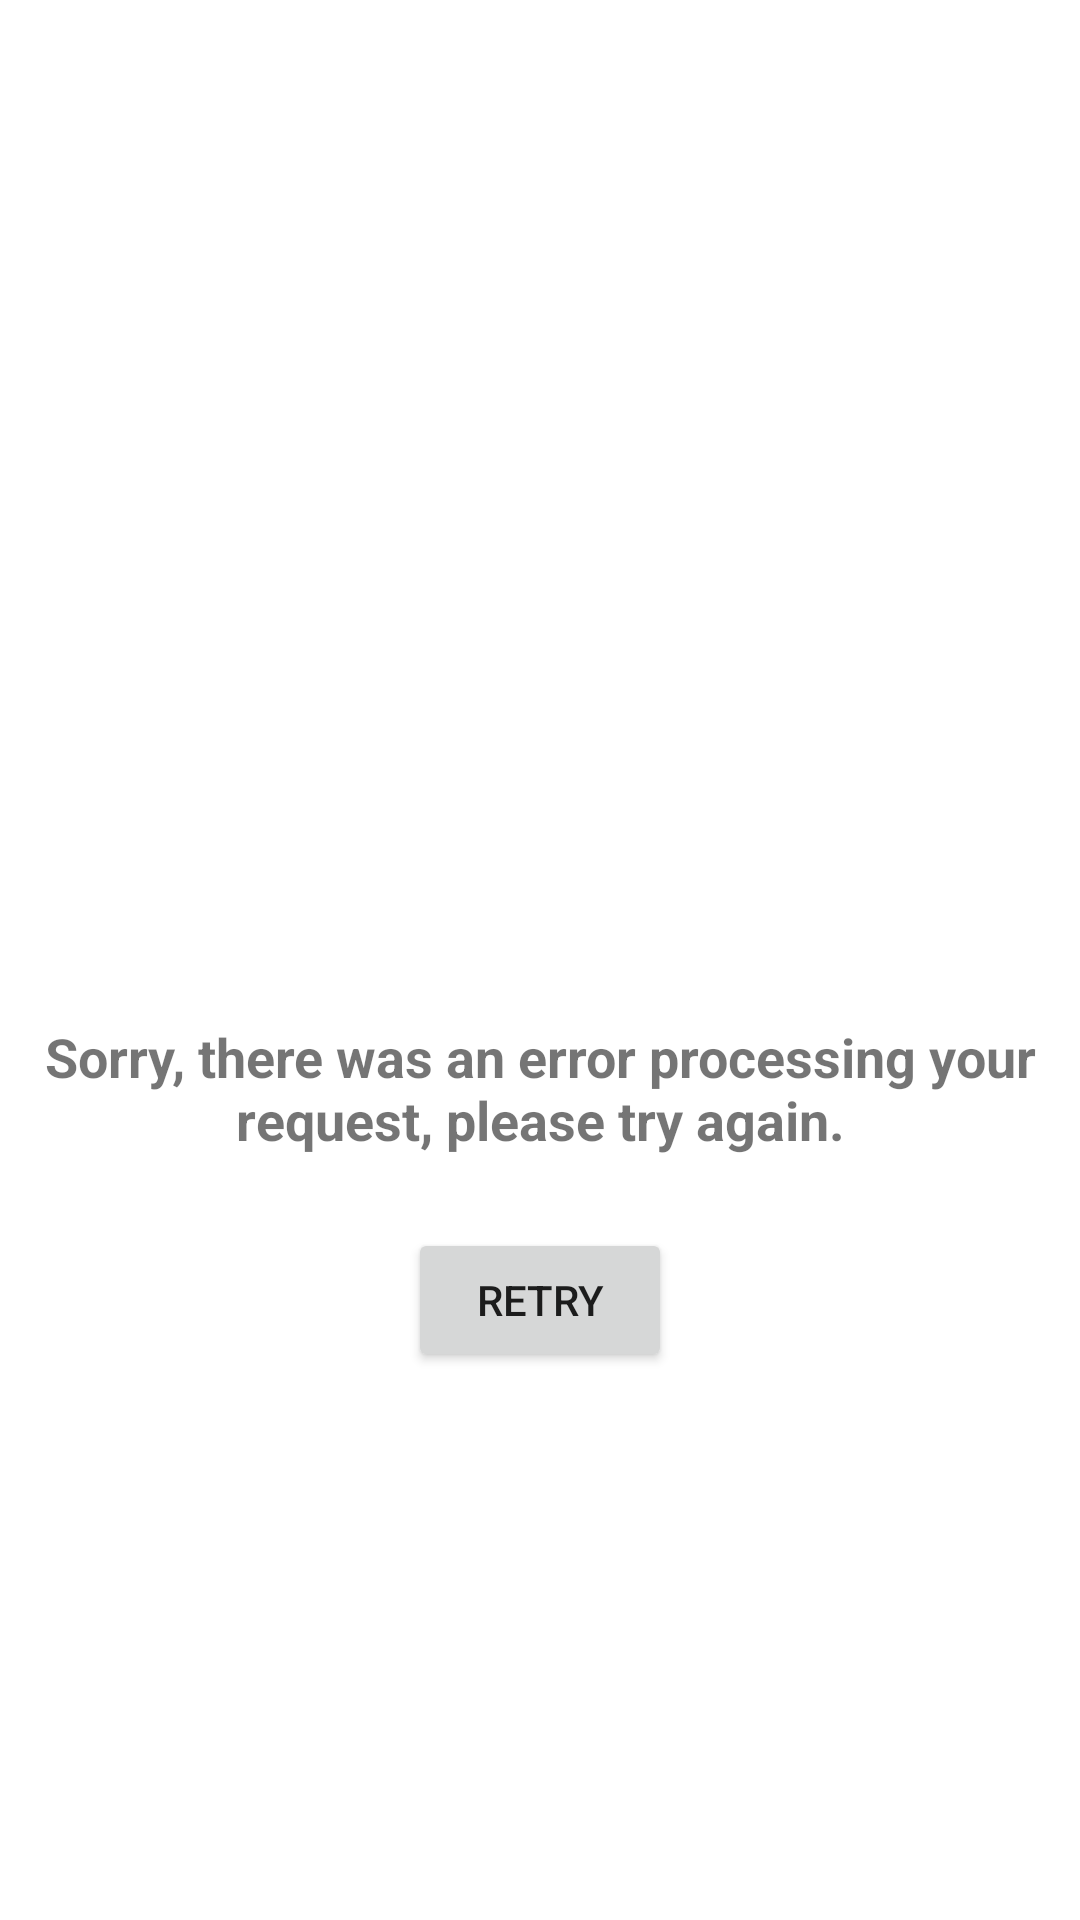

Android layout source for this screen:
<!-- AndroidManifest.xml: application theme Theme.NBAPlayers -->
<!-- res/layout/view_error_search_result.xml -->
<?xml version="1.0" encoding="utf-8"?>
<androidx.constraintlayout.widget.ConstraintLayout xmlns:android="http://schemas.android.com/apk/res/android"
    xmlns:app="http://schemas.android.com/apk/res-auto"
    xmlns:tools="http://schemas.android.com/tools"
    android:layout_width="match_parent"
    android:layout_height="match_parent">

    <ImageView
        android:id="@+id/error_view_image"
        android:layout_width="@dimen/error_view_image_dimen"
        android:layout_height="@dimen/error_view_image_dimen"
        android:layout_marginTop="@dimen/error_view_image_margin_top"
        android:src="@drawable/ic_error_search_result"
        app:layout_constraintEnd_toEndOf="parent"
        app:layout_constraintStart_toStartOf="parent"
        app:layout_constraintTop_toTopOf="parent" />

    <TextView
        android:id="@+id/error_view_title"
        android:layout_width="wrap_content"
        android:layout_height="wrap_content"
        android:layout_marginTop="@dimen/error_view_title_margin_top"
        android:text="@string/error_view_title_text"
        android:textAlignment="center"
        android:textSize="@dimen/error_view_title_text_size"
        android:textStyle="bold"
        app:layout_constraintEnd_toEndOf="parent"
        app:layout_constraintStart_toStartOf="parent"
        app:layout_constraintTop_toBottomOf="@+id/error_view_image" />

    <Button
        android:id="@+id/error_view_retry_button"
        android:layout_width="wrap_content"
        android:layout_height="wrap_content"
        android:layout_marginTop="@dimen/error_view_retry_button_margin_top"
        android:text="@string/error_view_retry_button_text"
        app:layout_constraintEnd_toEndOf="parent"
        app:layout_constraintStart_toStartOf="parent"
        app:layout_constraintTop_toBottomOf="@+id/error_view_title" />

</androidx.constraintlayout.widget.ConstraintLayout>
<!-- resources referenced by this layout -->
<resources>
  <dimen name="error_view_image_dimen">300dp</dimen>
  <dimen name="error_view_image_margin_top">24dp</dimen>
  <dimen name="error_view_retry_button_margin_top">24dp</dimen>
  <dimen name="error_view_title_margin_top">16dp</dimen>
  <dimen name="error_view_title_text_size">18sp</dimen>
  <string name="error_view_retry_button_text">Retry</string>
  <string name="error_view_title_text">Sorry, there was an error processing your request, please try again.</string>
  <style name="Theme.NBAPlayers" parent="Theme.MaterialComponents.DayNight.DarkActionBar">
          
          <item name="colorPrimary">@color/purple_500</item>
          <item name="colorPrimaryVariant">@color/purple_700</item>
          <item name="colorOnPrimary">@color/white</item>
          
          <item name="colorSecondary">@color/teal_200</item>
          <item name="colorSecondaryVariant">@color/teal_700</item>
          <item name="colorOnSecondary">@color/black</item>
          
          <item name="android:statusBarColor" tools:targetApi="l">?attr/colorPrimaryVariant</item>
          
      </style>
  <color name="purple_500">#FF6200EE</color>
  <color name="purple_700">#FF3700B3</color>
  <color name="white">#FFFFFFFF</color>
  <color name="teal_200">#FF03DAC5</color>
  <color name="teal_700">#FF018786</color>
  <color name="black">#FF000000</color>
</resources>
